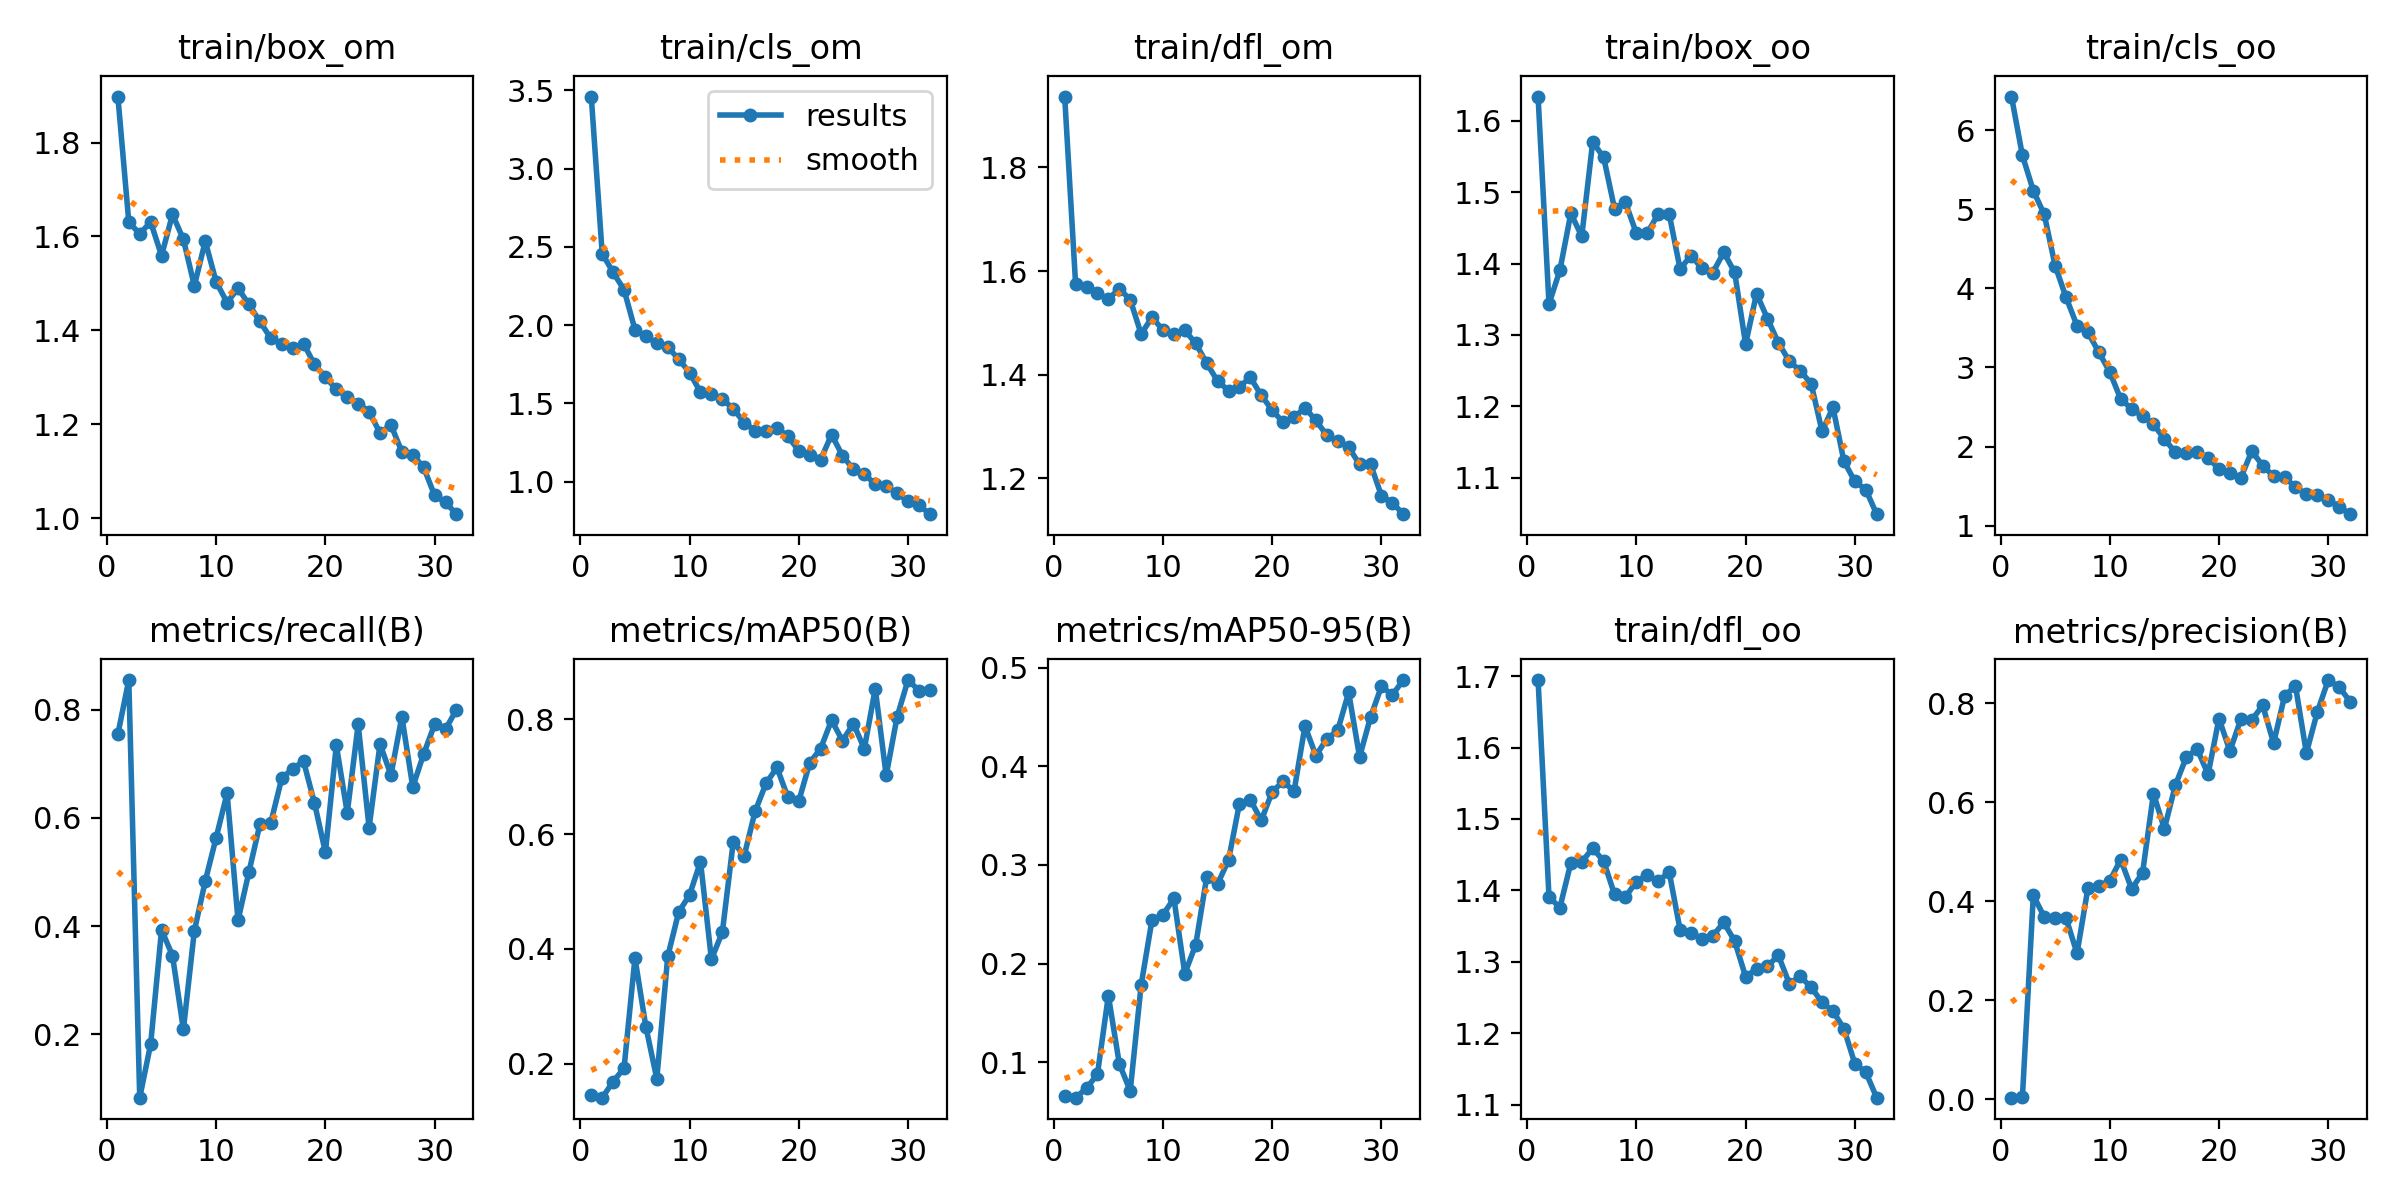

The file beside this chart, header and first rows:
epoch, train/box_om, train/cls_om, train/dfl_om, train/box_oo, train/cls_oo, train/dfl_oo, metrics/precision(B), metrics/recall(B), metrics/mAP50(B), metrics/mAP50-95(B), val/box_om, val/cls_om, val/dfl_om, val/box_oo, val/cls_oo, val/dfl_oo, lr/pg0, lr/pg1, lr/pg2
1, 1.898, 3.46, 1.937, 1.634, 6.423, 1.694, 0.00359, 0.7546, 0.1455, 0.06573, 1.81, 3.507, 1.837, 1.51, 7.601, 1.585, 0.0003, 0.0003, 0.0003
2, 1.631, 2.457, 1.575, 1.343, 5.68, 1.391, 0.00407, 0.8546, 0.1413, 0.06399, 1.649, 3.203, 1.856, 1.385, 7.261, 1.564, 0.0006008, 0.0006008, 0.0006008
3, 1.606, 2.336, 1.569, 1.391, 5.233, 1.376, 0.4124, 0.08298, 0.1692, 0.07353, 1.727, 2.98, 1.715, 1.439, 7.115, 1.444, 0.0008818, 0.0008818, 0.0008818
4, 1.631, 2.226, 1.557, 1.47, 4.934, 1.438, 0.3686, 0.1818, 0.1927, 0.08783, 1.716, 2.841, 1.728, 1.516, 6.776, 1.552, 0.001143, 0.001143, 0.001143
5, 1.559, 1.97, 1.546, 1.438, 4.283, 1.44, 0.3656, 0.393, 0.3842, 0.1675, 1.706, 2.707, 2.208, 1.547, 5.949, 1.95, 0.001385, 0.001385, 0.001385
6, 1.647, 1.929, 1.566, 1.57, 3.886, 1.459, 0.3663, 0.3454, 0.2645, 0.0985, 2.068, 2.95, 2.246, 1.739, 5.913, 1.747, 0.001606, 0.001606, 0.001606
7, 1.594, 1.883, 1.545, 1.549, 3.529, 1.441, 0.295, 0.2091, 0.1742, 0.0708, 1.767, 2.81, 1.716, 1.469, 5.269, 1.509, 0.001629, 0.001629, 0.001629
8, 1.495, 1.86, 1.478, 1.477, 3.443, 1.394, 0.427, 0.3909, 0.3869, 0.1782, 1.808, 2.547, 1.806, 1.69, 4.369, 1.612, 0.001629, 0.001629, 0.001629
9, 1.59, 1.782, 1.511, 1.486, 3.192, 1.391, 0.4315, 0.483, 0.464, 0.2445, 1.49, 2.11, 1.559, 1.488, 3.63, 1.469, 0.001567, 0.001567, 0.001567
10, 1.503, 1.696, 1.486, 1.442, 2.943, 1.412, 0.4418, 0.5636, 0.4941, 0.2495, 1.702, 2.228, 1.737, 1.552, 3.558, 1.543, 0.001505, 0.001505, 0.001505
11, 1.459, 1.571, 1.478, 1.443, 2.601, 1.421, 0.4844, 0.6454, 0.5518, 0.266, 1.644, 2.147, 1.82, 1.59, 3.177, 1.603, 0.001443, 0.001443, 0.001443
12, 1.49, 1.559, 1.486, 1.469, 2.477, 1.413, 0.4255, 0.4107, 0.3821, 0.1898, 1.578, 2.217, 1.584, 1.602, 3.195, 1.521, 0.001381, 0.001381, 0.001381
13, 1.455, 1.526, 1.46, 1.47, 2.384, 1.426, 0.4575, 0.5, 0.4293, 0.2192, 1.639, 1.811, 1.598, 1.596, 2.822, 1.48, 0.001319, 0.001319, 0.001319
14, 1.419, 1.466, 1.423, 1.393, 2.28, 1.345, 0.6178, 0.5878, 0.5864, 0.2876, 1.583, 1.57, 1.5, 1.621, 2.398, 1.449, 0.001257, 0.001257, 0.001257
15, 1.383, 1.376, 1.388, 1.411, 2.098, 1.341, 0.5468, 0.5909, 0.5622, 0.2808, 1.621, 1.629, 1.521, 1.585, 2.385, 1.422, 0.001196, 0.001196, 0.001196
16, 1.371, 1.326, 1.369, 1.393, 1.927, 1.332, 0.6345, 0.6727, 0.6395, 0.3048, 1.615, 1.492, 1.566, 1.629, 2.236, 1.527, 0.001134, 0.001134, 0.001134
17, 1.362, 1.325, 1.377, 1.387, 1.922, 1.336, 0.6909, 0.6909, 0.6882, 0.3622, 1.456, 1.386, 1.474, 1.475, 2.01, 1.422, 0.001072, 0.001072, 0.001072
18, 1.372, 1.343, 1.395, 1.416, 1.937, 1.355, 0.7077, 0.7043, 0.7158, 0.3661, 1.522, 1.288, 1.449, 1.472, 2.023, 1.386, 0.00101, 0.00101, 0.00101
19, 1.327, 1.288, 1.36, 1.388, 1.853, 1.329, 0.6569, 0.6273, 0.6638, 0.3452, 1.541, 1.32, 1.483, 1.652, 1.865, 1.436, 0.0009481, 0.0009481, 0.0009481
20, 1.3, 1.198, 1.332, 1.287, 1.721, 1.279, 0.7694, 0.5364, 0.6576, 0.3742, 1.51, 1.354, 1.472, 1.514, 1.871, 1.394, 0.0008862, 0.0008862, 0.0008862
21, 1.274, 1.168, 1.308, 1.358, 1.662, 1.29, 0.7037, 0.7342, 0.7237, 0.3847, 1.529, 1.261, 1.504, 1.471, 1.723, 1.384, 0.0008244, 0.0008244, 0.0008244
22, 1.258, 1.141, 1.318, 1.323, 1.606, 1.294, 0.7681, 0.6091, 0.7488, 0.3748, 1.575, 1.271, 1.515, 1.628, 1.668, 1.465, 0.0007625, 0.0007625, 0.0007625
23, 1.244, 1.3, 1.336, 1.289, 1.943, 1.309, 0.7665, 0.7727, 0.7981, 0.4409, 1.49, 1.429, 1.479, 1.513, 1.741, 1.407, 0.0007006, 0.0007006, 0.0007006
24, 1.227, 1.166, 1.312, 1.263, 1.761, 1.269, 0.7959, 0.5818, 0.7624, 0.4109, 1.459, 1.274, 1.5, 1.484, 1.645, 1.421, 0.0006387, 0.0006387, 0.0006387
25, 1.181, 1.078, 1.283, 1.25, 1.625, 1.28, 0.7199, 0.7364, 0.7922, 0.4279, 1.497, 1.147, 1.493, 1.54, 1.509, 1.474, 0.0005769, 0.0005769, 0.0005769
26, 1.198, 1.049, 1.272, 1.232, 1.61, 1.264, 0.8146, 0.6792, 0.7485, 0.4364, 1.435, 1.121, 1.448, 1.438, 1.585, 1.38, 0.000515, 0.000515, 0.000515
27, 1.141, 0.9816, 1.26, 1.165, 1.492, 1.243, 0.8358, 0.7868, 0.853, 0.475, 1.459, 0.9941, 1.437, 1.469, 1.424, 1.369, 0.0004531, 0.0004531, 0.0004531
28, 1.135, 0.9689, 1.227, 1.199, 1.398, 1.231, 0.6998, 0.657, 0.7019, 0.4096, 1.498, 1.243, 1.488, 1.493, 1.64, 1.39, 0.0003912, 0.0003912, 0.0003912
29, 1.108, 0.9259, 1.228, 1.123, 1.389, 1.206, 0.7824, 0.7182, 0.804, 0.4497, 1.454, 1.065, 1.477, 1.447, 1.402, 1.414, 0.0003294, 0.0003294, 0.0003294
30, 1.048, 0.8741, 1.167, 1.095, 1.327, 1.157, 0.8472, 0.7727, 0.868, 0.4812, 1.418, 0.9867, 1.429, 1.444, 1.272, 1.379, 0.0002675, 0.0002675, 0.0002675
31, 1.034, 0.8496, 1.153, 1.084, 1.24, 1.145, 0.833, 0.7636, 0.8496, 0.4724, 1.44, 0.9358, 1.457, 1.448, 1.287, 1.414, 0.0002056, 0.0002056, 0.0002056
32, 1.008, 0.7917, 1.131, 1.049, 1.146, 1.11, 0.8038, 0.8, 0.8507, 0.4875, 1.425, 0.9393, 1.431, 1.434, 1.249, 1.384, 0.0001437, 0.0001437, 0.0001437
